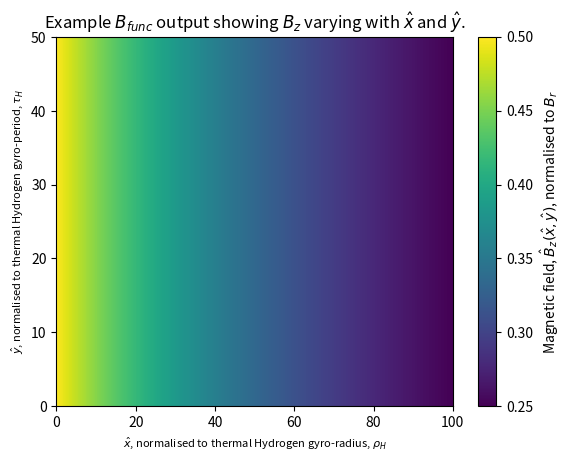
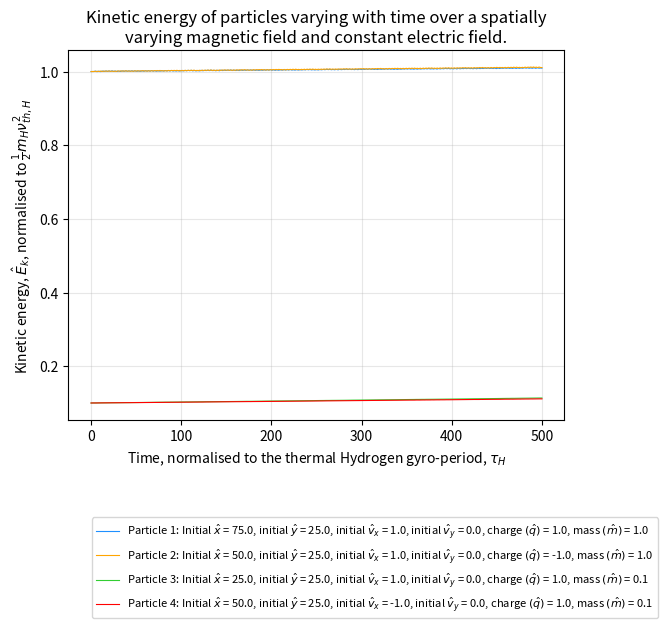
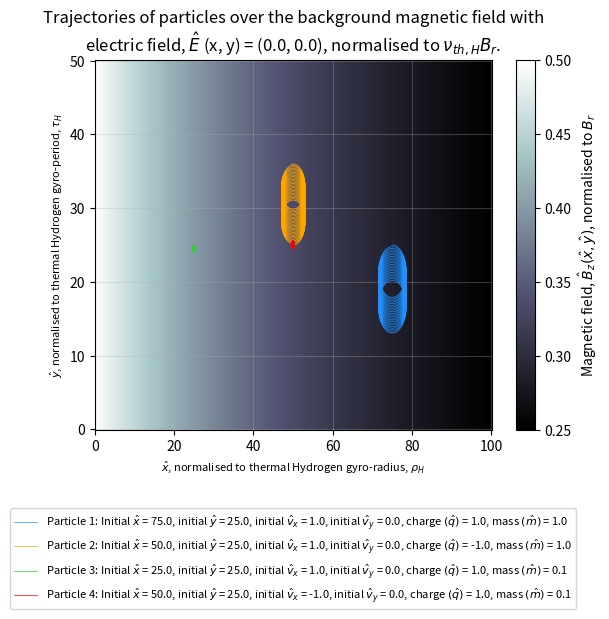
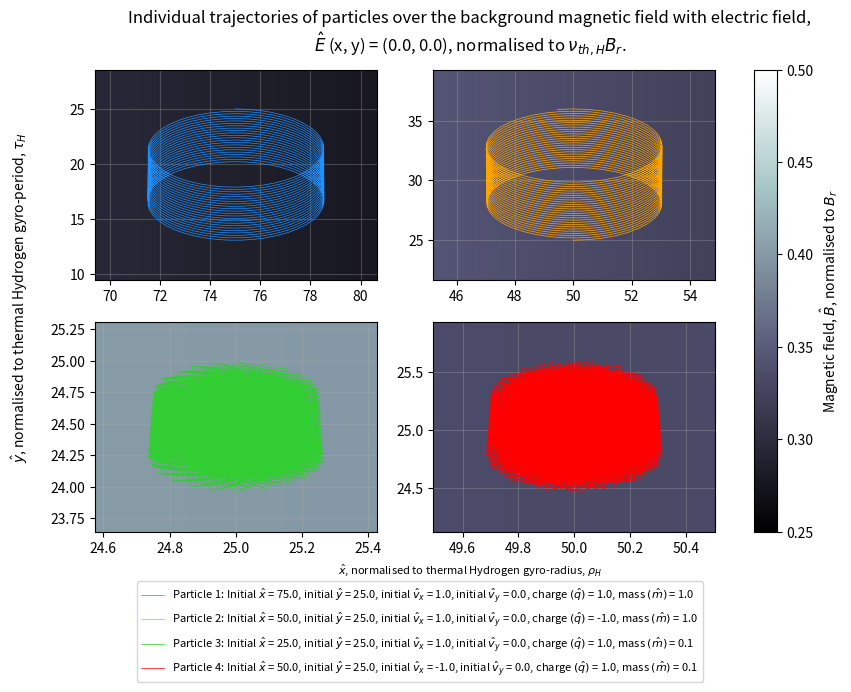
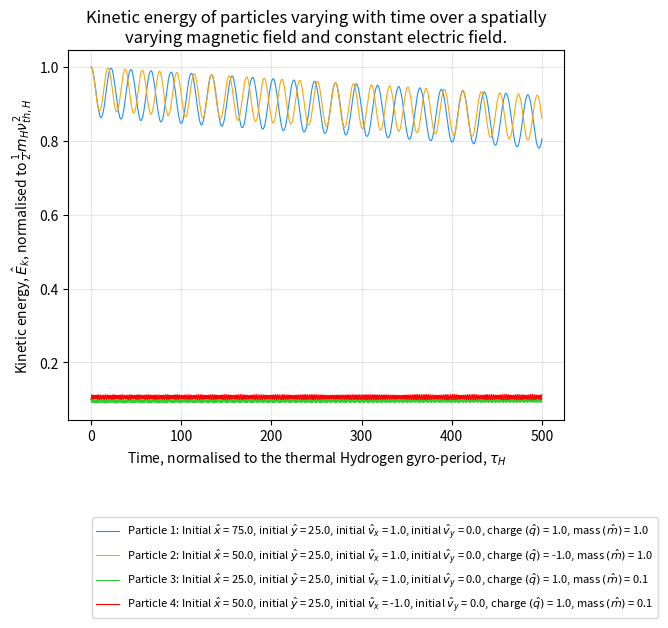
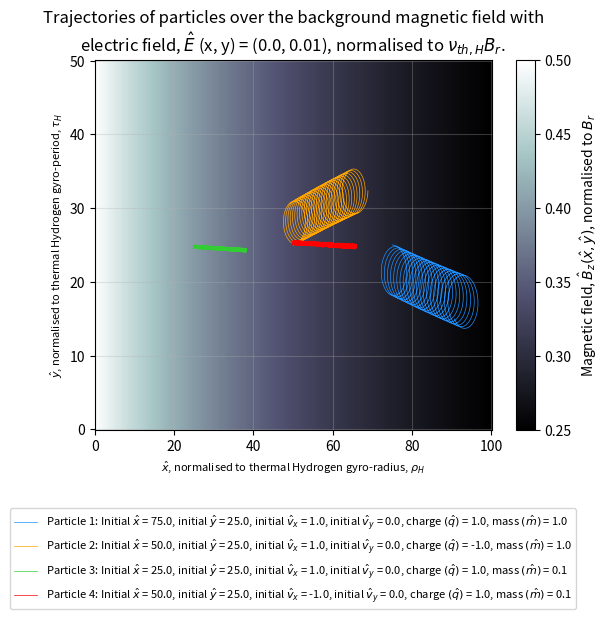
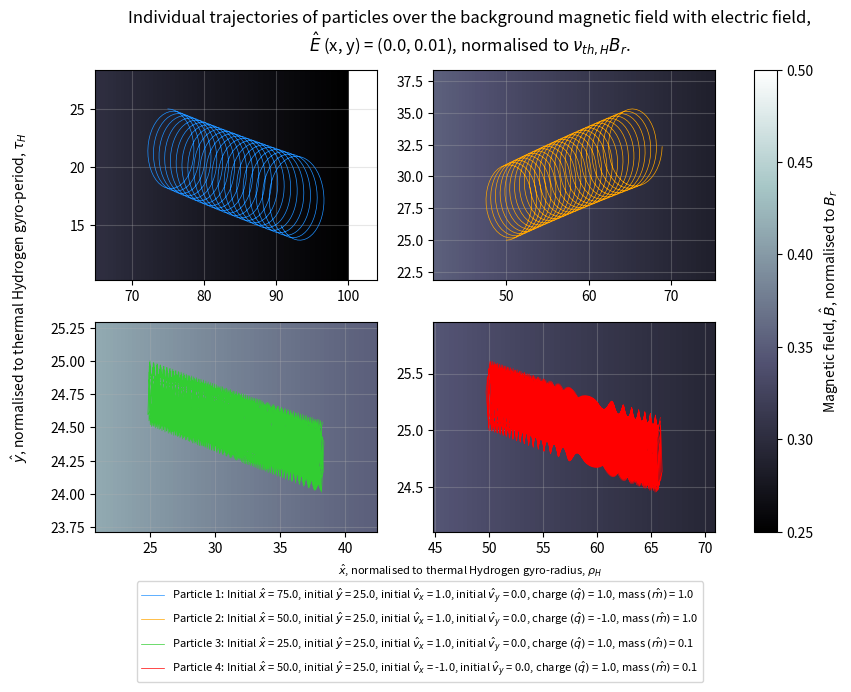

Python code for these plots, in order:
# -*- coding: utf-8 -*-
"""
Created on Sun Nov 16 11:22:43 2025

[redacted]

Need to solve equations of motion for a single particle in the x and y directions
"""

import matplotlib.pyplot as plt
from numpy import zeros, linspace, asarray
from scipy.integrate import solve_ivp

 

#define how many spaces I want in x and y
nx = 1001 ; ny = 501 
#define length of x and y
L_x = 100.0 ; L_y = 50.0

#set out the individual points along x and y
xx = linspace(0, L_x, nx)
yy = linspace(0, L_y, ny)

#define an empty array of spatial dimensions to get B for each spatial location
Bmag = zeros([nx, ny])

#define initial parameters
x_0 = L_x / 2
x_c =-L_x
B_0 = 1.0

#define the time limits
time = linspace(0, 500, 1000)

#values for each parameter to iterate over
initial_x = [(3*L_x)/4, L_x/2, L_x/4, L_x/2]
initial_y = [L_y/2, L_y/2, L_y/2, L_y/2]
initial_vx = [1.0, 1.0, 1.0, -1.0]
initial_vy = [0.0, 0.0, 0.0, 0.0]
q = [1.0, -1.0, 1.0, 1.0]
m = [1.0, 1.0, 0.1, 0.1]

#function defining the equation of motion of charged particle
#changing variables: v_x, v_y, B_z, 
def dvdt(curT, curF, q, m, E_x=0, E_y=0):
    
    #set out the variables
    x = curF[0]
    y = curF[1]
    v_x = curF[2]
    v_y = curF[3]
    
    dx_dt = v_x
    dy_dt = v_y
    
    #need to find what the current B_z is
    B_z = B_func(x, y, x_0, x_c, B_0)
    
    
    dvx_dt = (q/m) * (v_y * B_z + E_x)
    
    dvy_dt = (q/m) * ((-v_x * B_z) + E_y)
    
    
    return [dx_dt, dy_dt, dvx_dt, dvy_dt]
    
   

#example of a magnetic field varying with position
def B_func(x, y, x_0, x_c, B_0):

    #doesn't use y position in equation
    B_z = (B_0 * x_0) / (x - x_c)
    
    
    return B_z


#to plot anything needed
def plotting(Bmag):
    plt.figure()
    #create the plot      
    plt.pcolormesh(xx, yy, Bmag.T, shading = 'auto')
    plt.xlabel(r'$\hat{x}$, normalised to thermal Hydrogen gyro-radius, $\rho_H$', fontsize=8) 
    plt.ylabel(r'$\hat{y}$, normalised to thermal Hydrogen gyro-period, $\tau_H$', fontsize=8)
    #plt.text(-4, -11, r'Figure 1: Example $B_{func}$ output showing $B_z$ varying with $\hat{x}$ and $\hat{y}$.')
    plt.title('Example $B_{func}$ output showing $B_z$ varying with $\hat{x}$ and $\hat{y}$.')
    plt.colorbar(label=r'Magnetic field, $\hat{B}_z(\hat{x}, \hat{y})$, normalised to $B_r$')


# #runs the code to output the B_func plot
def run_B_plot(bPlot=False):
    
    #fill the empty array with spatially varying B calculated from B_func
    for ix, x in enumerate(xx):
        for iy, y in enumerate(yy):
            B_z = B_func(x, y, x_0, x_c, B_0)
            Bmag[ix, iy] = B_z
    
    if bPlot:
        plotting(Bmag)
    
    return Bmag


#kinetic energy equation, normalised
def kinetic_energy(m, v_x, v_y):
    e_k = m * (v_x**2 + v_y**2)
    
    return e_k


    
def integrate_and_plot(E_x, E_y, B_mag):
    #solve for background magnetic field
    
    #kinetic energy
    ek_plot = plt.figure()
    #trajectory in x and y
    trajectory_plot = plt.figure()
    
    #create axes
    ek_axis = ek_plot.add_subplot(1,1,1)
    
    trajectory_axis = trajectory_plot.add_subplot(1,1,1)
    
    #individual trajectories
    indTrajFig, indTrajax = plt.subplots(2,2, figsize=(10,6))
    #flatten for easy indexing
    indTrajax_flat = indTrajax.flatten()
    colors = ['dodgerblue','orange','limegreen','red']
    
    #choosing B colour to better see the trajectories
    im = trajectory_axis.pcolormesh(xx, yy, B_mag.T, shading = 'auto', cmap='bone')
    

    for i in range(len(initial_x)):
        #define the current initial set of parameters
        f0 = [initial_x[i], initial_y[i], initial_vx[i], initial_vy[i]]
        #integrate the equation to get velocity and trajectory
        solution = solve_ivp(dvdt, [time[0], time[-1]], f0, t_eval=time, args=(q[i], m[i], E_x, E_y))
        
        #set out solutions
        x = solution.y[0,:]
        y = solution.y[1,:]
        v_x = solution.y[2,:]
        v_y = solution.y[3,:]
        
        #solve kinetic energy and plot
        e_k = kinetic_energy(m[i], v_x, v_y)
        
        #do final e_k / initial e_k for each particle
        print('E_k,final/E_k,initial for particle ' + str(i+1) + ': ' + str(e_k[-1]/e_k[0]))
        
        #text for legend with all varying parameters
        txt = 'Particle '+str(i+1)+r': Initial $\hat{x}$ = '+str(initial_x[i])+r', initial $\hat{y}$ = '+str(initial_y[i])+r', initial $\hat{v}_x$ = '+str(initial_vx[i])+r', initial $\hat{v}_y$ = '+str(initial_vy[i])+r', charge $(\hat{q})$ = '+str(q[i])+r', mass $(\hat{m})$ = '+str(m[i])
        
        ek_axis.plot(time, e_k, label = txt, linewidth=0.8, color=colors[i])
        
        
        #plot the trajectory - y against x
        trajectory_axis.plot(x, y, label=txt, linewidth=0.5, color=colors[i])
        
        #create individual plot for each particle
        # individual_fig = plt.figure()
        # individual_axis = individual_fig.add_subplot(1, 1, 1)
        # individual_axis.pcolormesh(xx, yy, B_mag.T, shading='auto', cmap='bone')
        # individual_axis.plot(x, y, color='blue', linewidth=0.5)
        # individual_axis.set_xlabel(r'$\hat{x}$, normalised to thermal Hydrogen gyro-radius, $\rho_H$', fontsize=8)
        # individual_axis.set_ylabel(r'$\hat{y}$, normalised to thermal Hydrogen gyro-period, $\tau_H$', fontsize=8)
        
        #Calculate trajectory bounds and zoom in with padding
        x_min, x_max = x.min(), x.max()
        y_min, y_max = y.min(), y.max()
        x_padding = (x_max - x_min) * 0.3
        y_padding = (y_max - y_min) * 0.3
        # individual_axis.set_xlim(x_min - x_padding, x_max + x_padding)
        # individual_axis.set_ylim(y_min - y_padding, y_max + y_padding)
        
        # individual_axis.grid(alpha=0.3)
        # individual_axis.legend([txt], loc='upper right', fontsize=8)
        # individual_axis.set_title(f'Particle {i+1} Trajectory (E_x={E_x}, E_y={E_y})')
        # individual_fig.show()
        
        ax = indTrajax_flat[i]
        ax.pcolormesh(xx, yy, B_mag.T, shading='auto', cmap='bone')
        ax.plot(x, y, linewidth=0.5, label=txt, color=colors[i])
        ax.set_xlim(x_min - x_padding, x_max + x_padding)
        ax.set_ylim(y_min - y_padding, y_max + y_padding)
        ax.grid(alpha=0.3)
        
        

    #e_k axes labelling
    ek_axis.set_xlabel(r'Time, normalised to the thermal Hydrogen gyro-period, $\tau_H$')
    ek_axis.set_ylabel(r'Kinetic energy, $\hat{E}_k$, normalised to $\frac{1}{2}m_H\nu_{th,H}^2$')
    ek_axis.legend(loc='center right', bbox_to_anchor=(1.2, -0.4), fontsize=8)
    ek_axis.grid(alpha=0.3)
    ek_axis.set_title('Kinetic energy of particles varying with time over a spatially\nvarying magnetic field and constant electric field.')

    #trajectory axes labelling
    trajectory_axis.set_xlabel(r'$\hat{x}$, normalised to thermal Hydrogen gyro-radius, $\rho_H$', fontsize=8)
    trajectory_axis.set_ylabel(r'$\hat{y}$, normalised to thermal Hydrogen gyro-period, $\tau_H$', fontsize=8)
    trajectory_axis.grid(alpha=0.3)
    trajectory_axis.legend(loc='lower center', bbox_to_anchor=(0.5,-0.5), fontsize=8)
    
    #traj_caption = r'Fig Electric field, $\hat{E}$ (x, y) = ('+str(E_x)+', '+str(E_y)+r'), normalised to $\nu_{th,H}B_r$.'
    #trajectory_axis.text(-5, -12, traj_caption, fontsize=8)
    trajectory_axis.set_title('Trajectories of particles over the background magnetic field with\nelectric field, $\hat{E}$ (x, y) = ('+str(E_x)+', '+str(E_y)+r'), normalised to $\nu_{th,H}B_r$.')
    trajectory_plot.colorbar(im, ax=trajectory_axis, label=r'Magnetic field, $\hat{B}_z(\hat{x}, \hat{y})$, normalised to $B_r$')
    
    indTrajFig.colorbar(im, ax=indTrajax, label=r'Magnetic field, $\hat{B}$, normalised to $B_r$')
    indTrajFig.suptitle('Individual trajectories of particles over the background magnetic field with electric field,\n$\hat{E}$ (x, y) = ('+str(E_x)+', '+str(E_y)+r'), normalised to $\nu_{th,H}B_r$.')
    indTrajFig.text(0.5, 0.04, r'$\hat{x}$, normalised to thermal Hydrogen gyro-radius, $\rho_H$', fontsize=8, ha='center')
    indTrajFig.text(0.04, 0.5, r'$\hat{y}$, normalised to thermal Hydrogen gyro-period, $\tau_H$', va='center', rotation='vertical')
    indTrajFig.legend(loc='lower center', bbox_to_anchor=(0.45,-0.15), fontsize=8)

    plt.show()
    
    
    
    
    
if __name__ == "__main__":#

    B_mag = run_B_plot(bPlot=True)
    
    electric_fields = asarray([[0.0, 0.0], [0.0, 0.01]])
    
    for i in range(len(electric_fields)):
        integrate_and_plot(electric_fields[i][0], electric_fields[i][1], B_mag)
    